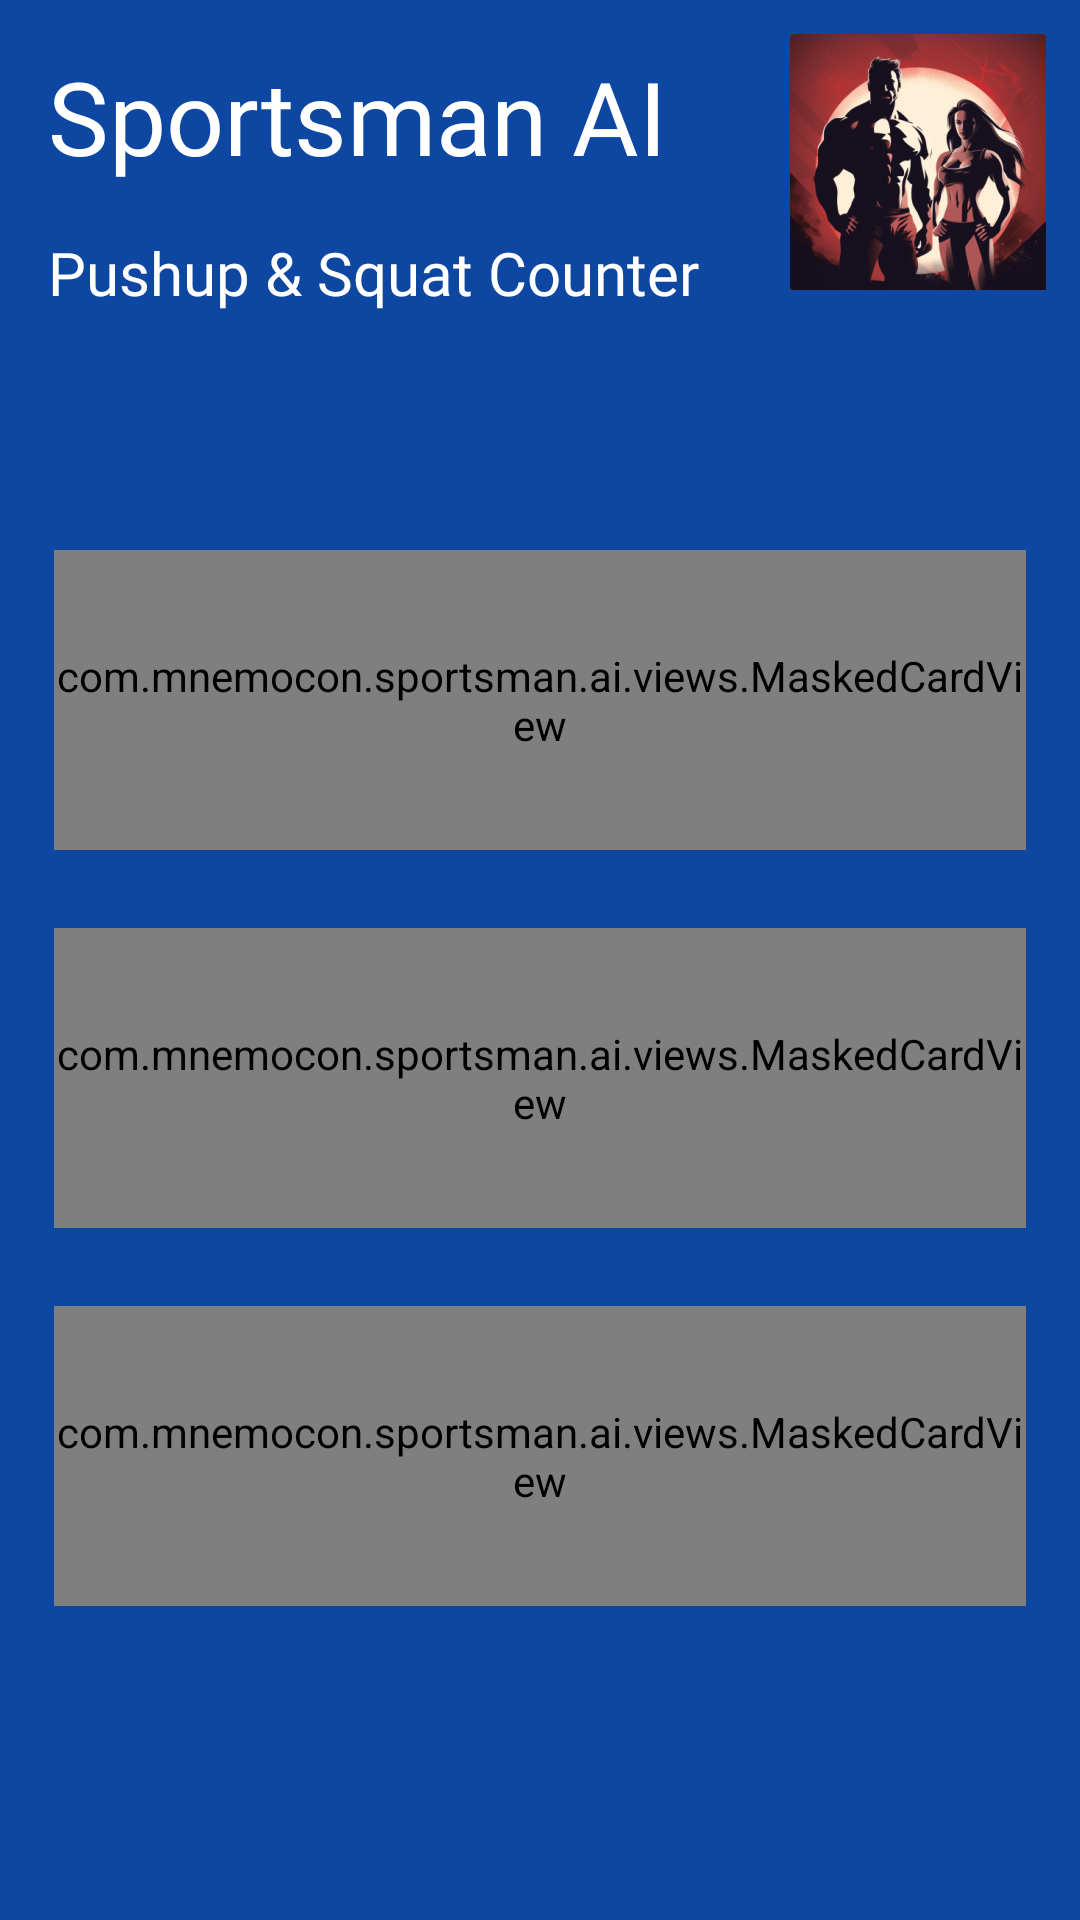

Write the Android layout XML for this screen, with the resource values it uses.
<!-- AndroidManifest.xml: application theme Base.Theme.Sunflower -->
<!-- res/layout/fragment_papa.xml -->
<?xml version="1.0" encoding="utf-8"?>
<androidx.constraintlayout.widget.ConstraintLayout xmlns:android="http://schemas.android.com/apk/res/android"
xmlns:app="http://schemas.android.com/apk/res-auto"
    android:layout_width="match_parent"
    android:layout_height="match_parent"
    android:background="#0d47a1">

        <ImageView
            android:id="@+id/imageView"
            android:layout_width="wrap_content"
            android:layout_height="wrap_content"
            app:layout_constraintEnd_toEndOf="parent"
            app:layout_constraintTop_toTopOf="parent"
            app:srcCompat="@mipmap/ic_launcher_foreground" />

        <LinearLayout
            android:layout_width="match_parent"
            android:layout_height="wrap_content"
            android:orientation="vertical"
            app:layout_constraintBottom_toBottomOf="parent"
            app:layout_constraintEnd_toEndOf="parent"
            app:layout_constraintStart_toStartOf="parent"
            app:layout_constraintTop_toBottomOf="@+id/textView2">

            <com.mnemocon.sportsman.ai.views.MaskedCardView
                android:id="@+id/card_start_counting"
                android:layout_width="match_parent"
                android:layout_height="100dp"
                android:layout_marginStart="18dp"
                android:layout_marginEnd="18dp"
                android:layout_marginBottom="@dimen/card_bottom_margin"
                android:background="@color/sunflower_white"
                app:cardCornerRadius="28dp"
                app:cardElevation="@dimen/card_elevation"
                app:cardPreventCornerOverlap="false"
                app:shapeAppearanceOverlay="@style/ShapeAppearance.Sunflower.Card">

                <androidx.constraintlayout.widget.ConstraintLayout
                    android:layout_width="match_parent"
                    android:layout_height="match_parent">

                    <TextView
                        style="@style/MyTextViewStyle"
                        android:id="@+id/start_counting"
                        android:layout_width="0dp"
                        android:layout_height="wrap_content"
                        android:text="@string/start_counting"
                        app:layout_constraintBottom_toBottomOf="parent"
                        app:layout_constraintEnd_toEndOf="parent"
                        app:layout_constraintStart_toStartOf="parent"
                        app:layout_constraintTop_toTopOf="parent" />

                </androidx.constraintlayout.widget.ConstraintLayout>

            </com.mnemocon.sportsman.ai.views.MaskedCardView>

            <com.mnemocon.sportsman.ai.views.MaskedCardView
                android:id="@+id/card_see_past_counts"
                android:layout_width="match_parent"
                android:layout_height="100dp"
                android:layout_marginStart="18dp"
                android:layout_marginEnd="18dp"
                android:layout_marginBottom="@dimen/card_bottom_margin"
                android:background="@color/sunflower_white"
                app:cardCornerRadius="28dp"
                app:cardElevation="@dimen/card_elevation"
                app:cardPreventCornerOverlap="false"
                app:shapeAppearanceOverlay="@style/ShapeAppearance.Sunflower.Card">

                <androidx.constraintlayout.widget.ConstraintLayout
                    android:layout_width="match_parent"
                    android:layout_height="match_parent">

                    <TextView
                        android:id="@+id/see_past_counts"
                        android:layout_width="0dp"
                        android:layout_height="wrap_content"
                        android:fontFamily="@font/roboto_medium"
                        android:gravity="center"
                        android:text="SEE PAST COUNTS"
                        android:textAppearance="?attr/textAppearanceListItem"
                        android:textColor="#000000"
                        android:textSize="24sp"
                        app:layout_constraintBottom_toBottomOf="parent"
                        app:layout_constraintEnd_toEndOf="parent"
                        app:layout_constraintStart_toStartOf="parent"
                        app:layout_constraintTop_toTopOf="parent" />

                </androidx.constraintlayout.widget.ConstraintLayout>

            </com.mnemocon.sportsman.ai.views.MaskedCardView>

            <com.mnemocon.sportsman.ai.views.MaskedCardView
                android:id="@+id/card_info"
                android:layout_width="match_parent"
                android:layout_height="100dp"
                android:layout_marginStart="18dp"
                android:layout_marginEnd="18dp"
                android:layout_marginBottom="@dimen/card_bottom_margin"
                android:background="@color/sunflower_white"
                app:cardCornerRadius="28dp"
                app:cardElevation="@dimen/card_elevation"
                app:cardPreventCornerOverlap="false"
                app:shapeAppearanceOverlay="@style/ShapeAppearance.Sunflower.Card">

                <androidx.constraintlayout.widget.ConstraintLayout
                    android:layout_width="match_parent"
                    android:layout_height="match_parent">

                    <TextView
                        android:id="@+id/message"
                        android:layout_width="0dp"
                        android:layout_height="wrap_content"
                        android:fontFamily="@font/roboto_medium"
                        android:gravity="center"
                        android:text="INFO"
                        android:textAppearance="?attr/textAppearanceListItem"
                        android:textColor="#000000"
                        android:textSize="24sp"
                        app:layout_constraintBottom_toBottomOf="parent"
                        app:layout_constraintEnd_toEndOf="parent"
                        app:layout_constraintStart_toStartOf="parent"
                        app:layout_constraintTop_toTopOf="parent" />

                </androidx.constraintlayout.widget.ConstraintLayout>

            </com.mnemocon.sportsman.ai.views.MaskedCardView>

        </LinearLayout>

        <TextView
            android:id="@+id/textView2"
            android:layout_width="wrap_content"
            android:layout_height="wrap_content"
            android:layout_marginStart="16dp"
            android:layout_marginTop="16dp"
            android:fontFamily="@font/roboto"
            android:text="Pushup &amp; Squat Counter"
            android:textColor="#ffffff"
            android:textSize="20sp"
            app:layout_constraintStart_toStartOf="parent"
            app:layout_constraintTop_toBottomOf="@+id/textView" />

        <TextView
            android:id="@+id/textView"
            android:layout_width="wrap_content"
            android:layout_height="wrap_content"
            android:layout_marginStart="16dp"
            android:layout_marginTop="16dp"
            android:fontFamily="@font/roboto_bold"
            android:text="Sportsman AI"
            android:textColor="#ffffff"
            android:textSize="34sp"
            app:layout_constraintStart_toStartOf="parent"
            app:layout_constraintTop_toTopOf="parent" />
</androidx.constraintlayout.widget.ConstraintLayout>
<!-- resources referenced by this layout -->
<resources>
  <color name="sunflower_white">#deffffff</color>
  <dimen name="card_bottom_margin">26dp</dimen>
  <dimen name="card_elevation">2dp</dimen>
  <!-- mipmap ic_launcher_foreground: png bitmap (mipmap-hdpi, 29655 bytes) -->
  <string name="start_counting">Свободный стиль</string>
  <style name="MyTextViewStyle">
          <item name="android:textSize">18sp</item>
          <item name="android:fontFamily">@font/roboto_medium</item>
          <item name="android:gravity">center</item>
          <item name="android:textAppearance">?attr/textAppearanceListItem</item>
          <item name="android:textColor">#000000</item>
          <item name="android:textAllCaps">true</item>
          
      </style>
  <style name="Base.Theme.Sunflower" parent="Theme.MaterialComponents.DayNight.DarkActionBar">
          <item name="colorPrimary">#484848</item>
          <item name="colorOnPrimary">#484848</item>
          <item name="colorPrimaryDark">#000000</item>
          <item name="colorOnSurface">#212121</item>
          <item name="colorAccent">#212121</item>
          <item name="colorSurface">@color/sunflower_gray_50</item>
          <item name="colorSecondary">@color/sunflower_yellow_500</item>
          <item name="android:colorBackground">#212121</item>
      </style>
  <color name="sunflower_gray_50">#fafafa</color>
  <color name="sunflower_yellow_500">#ffff63</color>
</resources>
